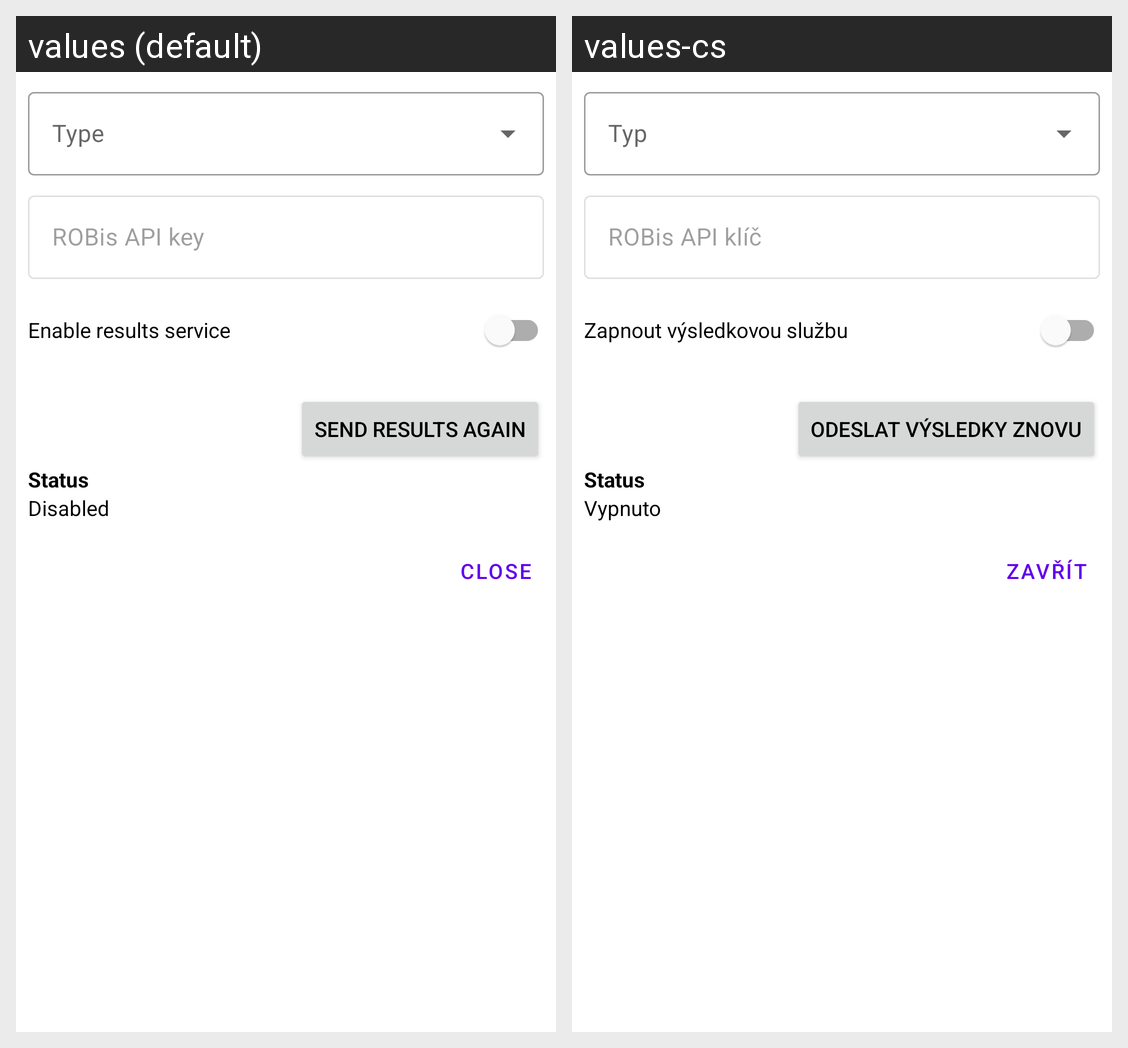

The Android screen above is rendered under two locales of the same app. Produce the string resources it draws, with the default and per-locale values.
Android screen res/layout/dialog_result_service.xml rendered under 2 locales, left to right: values (default), values-cs. Device: Nexus 5 (rendered at 1080×1920; each locale shown at half size, 540×960, under a caption strip naming it); theme Theme.ARDFManager.
Strings drawn on this screen, with the default value and each locale's value (text and hints the layout hard-codes, and strings that could not be matched under every locale, appear in the picture but are not listed):

race_api_key
  values: ROBis API key
  values-cs: ROBis API klíč

result_service_enable
  values: Enable results service
  values-cs: Zapnout výsledkovou službu

result_service_send_again
  values: Send results again
  values-cs: Odeslat výsledky znovu

general_status
  values: Status
  values-cs: Status

general_disabled
  values: Disabled
  values-cs: Vypnuto

general_close
  values: Close
  values-cs: Zavřít
